Photos from the image-classification dataset "dataset" in the GitHub repository neuroben/mi-hulladekfelismero. Its 4 classes are: glass, metal, paper, plastic.

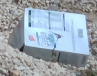
Label: paper

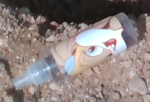
Label: plastic

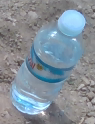
Label: plastic

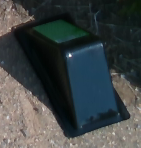
Label: plastic

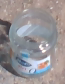
Label: glass

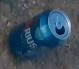
Label: metal
